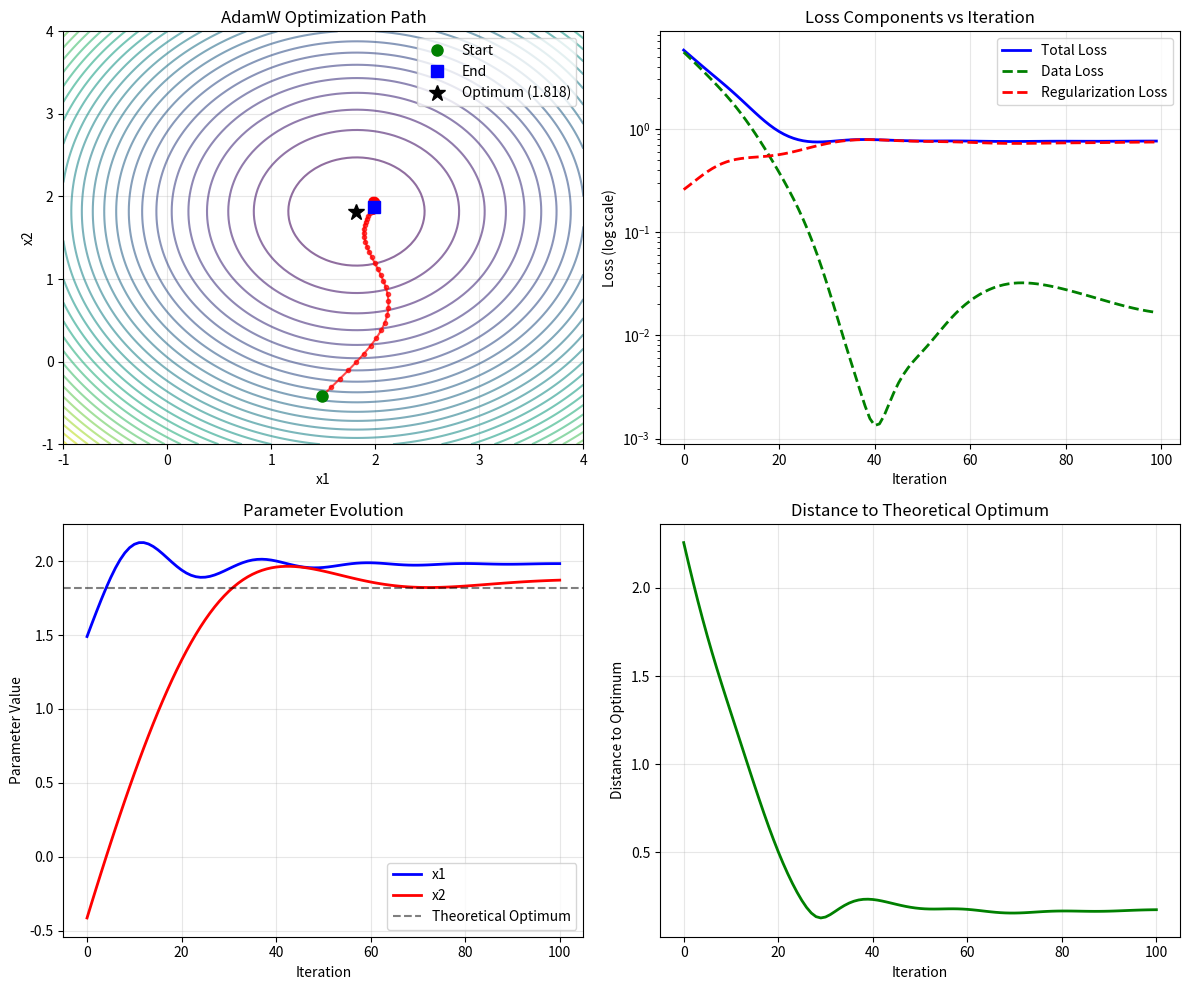

This chart was generated by the following Python code:
"""
AdamW optimizer implementation with decoupled weight decay.
Improves upon Adam by properly implementing weight decay regularization.
"""

import numpy as np
import matplotlib.pyplot as plt


class AdamW:
    def __init__(self, learning_rate=0.001, beta1=0.9, beta2=0.999, epsilon=1e-8, weight_decay=0.01):
        self.learning_rate = learning_rate
        self.beta1 = beta1
        self.beta2 = beta2
        self.epsilon = epsilon
        self.weight_decay = weight_decay
        self.m = {}
        self.v = {}
        self.t = 0
        
    def step(self, params, grads):
        self.t += 1
        
        for name, param in params.items():
            grad = grads[name]
            
            if name not in self.m:
                self.m[name] = np.zeros_like(param)
                self.v[name] = np.zeros_like(param)
            
            self.m[name] = self.beta1 * self.m[name] + (1 - self.beta1) * grad
            self.v[name] = self.beta2 * self.v[name] + (1 - self.beta2) * grad**2
            
            m_hat = self.m[name] / (1 - self.beta1**self.t)
            v_hat = self.v[name] / (1 - self.beta2**self.t)
            
            param -= self.learning_rate * (m_hat / (np.sqrt(v_hat) + self.epsilon) + self.weight_decay * param)
    
    def zero_grad(self):
        self.m = {}
        self.v = {}


if __name__ == "__main__":
    np.random.seed(42)
    
    def regularized_loss(x, lambda_reg=0.1):
        data_loss = np.sum((x - 2)**2)
        reg_loss = lambda_reg * np.sum(x**2)
        return data_loss + reg_loss
    
    def regularized_grad(x, lambda_reg=0.1):
        data_grad = 2 * (x - 2)
        reg_grad = 2 * lambda_reg * x
        return data_grad + reg_grad
    
    x = np.random.randn(2, 1) * 3
    params = {"x": x}
    
    optimizer = AdamW(learning_rate=0.1, weight_decay=0.1)
    
    print("Minimizing regularized loss: (x-2)^2 + 0.1*x^2")
    print(f"Initial x: {x.flatten()}")
    print(f"Initial loss: {regularized_loss(x):.4f}\n")
    
    trajectory = [x.copy()]
    losses = []
    data_losses = []
    reg_losses = []
    
    for i in range(100):
        grad = regularized_grad(params["x"], lambda_reg=0)
        grads = {"x": grad}
        optimizer.step(params, grads)
        
        trajectory.append(params["x"].copy())
        total_loss = regularized_loss(params["x"])
        data_loss = np.sum((params["x"] - 2)**2)
        reg_loss = 0.1 * np.sum(params["x"]**2)
        
        losses.append(total_loss)
        data_losses.append(data_loss)
        reg_losses.append(reg_loss)
        
        if i % 20 == 0:
            print(f"Iteration {i}: loss = {total_loss:.6f}, x_mean = {np.mean(params['x']):.6f}")
    
    print(f"\nFinal x: {params['x'].flatten()}")
    print(f"Final loss: {regularized_loss(params['x']):.6f}")
    print(f"Theoretical optimum: x = 2/(1 + 0.1) = {2/1.1:.6f}")
    
    trajectory = np.array(trajectory).squeeze()
    theoretical_optimum = 2/1.1
    
    fig, ((ax1, ax2), (ax3, ax4)) = plt.subplots(2, 2, figsize=(12, 10))
    
    x_range = np.linspace(-1, 4, 100)
    y_range = np.linspace(-1, 4, 100)
    X, Y = np.meshgrid(x_range, y_range)
    Z = (X - 2)**2 + (Y - 2)**2 + 0.1 * (X**2 + Y**2)
    
    contour = ax1.contour(X, Y, Z, levels=30, alpha=0.6)
    ax1.plot(trajectory[:, 0], trajectory[:, 1], 'ro-', markersize=3, linewidth=1.5, alpha=0.7)
    ax1.plot(trajectory[0, 0], trajectory[0, 1], 'go', markersize=8, label='Start')
    ax1.plot(trajectory[-1, 0], trajectory[-1, 1], 'bs', markersize=8, label='End')
    ax1.plot(theoretical_optimum, theoretical_optimum, 'k*', markersize=12, label=f'Optimum ({theoretical_optimum:.3f})')
    ax1.set_xlabel('x1')
    ax1.set_ylabel('x2')
    ax1.set_title('AdamW Optimization Path')
    ax1.legend()
    ax1.grid(True, alpha=0.3)
    
    ax2.semilogy(losses, 'b-', linewidth=2, label='Total Loss')
    ax2.semilogy(data_losses, 'g--', linewidth=2, label='Data Loss')
    ax2.semilogy(reg_losses, 'r--', linewidth=2, label='Regularization Loss')
    ax2.set_xlabel('Iteration')
    ax2.set_ylabel('Loss (log scale)')
    ax2.set_title('Loss Components vs Iteration')
    ax2.legend()
    ax2.grid(True, alpha=0.3)
    
    ax3.plot(trajectory[:, 0], 'b-', linewidth=2, label='x1')
    ax3.plot(trajectory[:, 1], 'r-', linewidth=2, label='x2')
    ax3.axhline(y=theoretical_optimum, color='k', linestyle='--', alpha=0.5, label='Theoretical Optimum')
    ax3.set_xlabel('Iteration')
    ax3.set_ylabel('Parameter Value')
    ax3.set_title('Parameter Evolution')
    ax3.legend()
    ax3.grid(True, alpha=0.3)
    
    ax4.plot(np.linalg.norm(trajectory - theoretical_optimum, axis=1), 'g-', linewidth=2)
    ax4.set_xlabel('Iteration')
    ax4.set_ylabel('Distance to Optimum')
    ax4.set_title('Distance to Theoretical Optimum')
    ax4.grid(True, alpha=0.3)
    
    plt.tight_layout()
    plt.show()